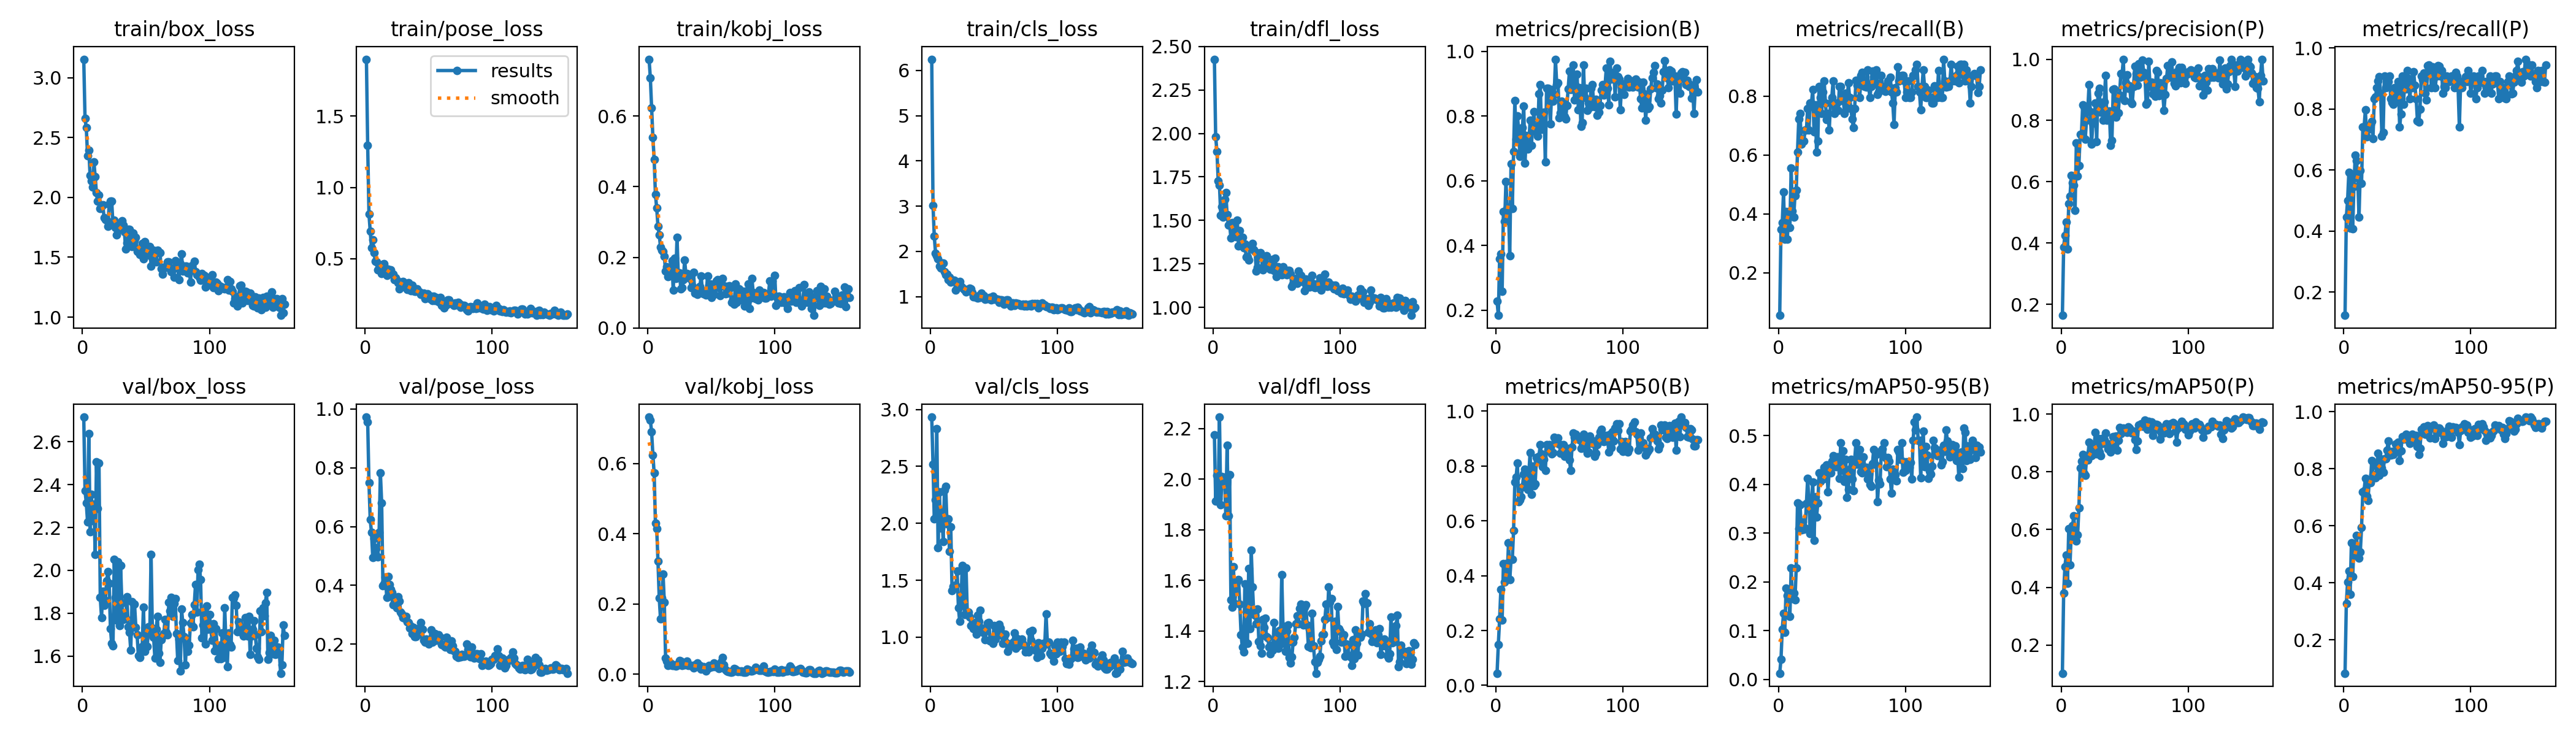

The data file committed next to this chart (first rows):
epoch, train/box_loss, train/pose_loss, train/kobj_loss, train/cls_loss, train/dfl_loss, metrics/precision(B), metrics/recall(B), metrics/mAP50(B), metrics/mAP50-95(B), metrics/precision(P), metrics/recall(P), metrics/mAP50(P), metrics/mAP50-95(P), val/box_loss, val/pose_loss, val/kobj_loss, val/cls_loss, val/dfl_loss, lr/pg0, lr/pg1, lr/pg2
1, 3.154, 1.9, 0.7612, 6.25, 2.427, 0.2275, 0.05556, 0.04424, 0.01256, 0.1638, 0.1234, 0.1019, 0.08349, 2.716, 0.9725, 0.732, 2.933, 2.176, 0.00018, 0.00018, 0.00018
2, 2.658, 1.296, 0.7082, 3.014, 1.981, 0.1843, 0.3473, 0.1491, 0.04166, 0.3866, 0.4444, 0.38, 0.3278, 2.371, 0.9559, 0.724, 2.517, 1.914, 0.0003788, 0.0003788, 0.0003788
3, 2.581, 0.8147, 0.6239, 2.34, 1.897, 0.3593, 0.3704, 0.2416, 0.103, 0.4254, 0.5, 0.472, 0.4037, 2.314, 0.7501, 0.6894, 2.036, 2.015, 0.0005762, 0.0005762, 0.0005762
4, 2.349, 0.6925, 0.5397, 1.958, 1.727, 0.3738, 0.4754, 0.3508, 0.1355, 0.4681, 0.5926, 0.5124, 0.4426, 2.226, 0.6232, 0.6242, 2.208, 1.923, 0.0007723, 0.0007723, 0.0007723
5, 2.392, 0.5779, 0.4776, 1.909, 1.702, 0.2587, 0.3148, 0.2383, 0.09698, 0.3806, 0.4097, 0.4138, 0.3598, 2.639, 0.5802, 0.573, 2.829, 2.245, 0.0009671, 0.0009671, 0.0009671
6, 2.183, 0.6321, 0.3779, 1.838, 1.528, 0.5055, 0.4074, 0.4439, 0.187, 0.528, 0.5801, 0.6028, 0.5412, 2.182, 0.4948, 0.4296, 1.784, 1.899, 0.001161, 0.001161, 0.001161
7, 2.137, 0.5416, 0.3397, 1.674, 1.58, 0.4745, 0.3148, 0.3775, 0.1722, 0.5521, 0.4074, 0.4784, 0.4219, 2.354, 0.559, 0.4147, 2.276, 2.01, 0.001353, 0.001353, 0.001353
8, 2.085, 0.4835, 0.2881, 1.637, 1.52, 0.5987, 0.4074, 0.4443, 0.1794, 0.6207, 0.5457, 0.5936, 0.5306, 2.232, 0.5077, 0.3224, 1.96, 2.002, 0.001543, 0.001543, 0.001543
9, 2.298, 0.4773, 0.264, 1.738, 1.623, 0.5143, 0.3529, 0.3925, 0.1289, 0.5966, 0.6482, 0.6142, 0.5226, 2.309, 0.5279, 0.2177, 2.108, 2.007, 0.001733, 0.001733, 0.001733
10, 2.172, 0.42, 0.2292, 1.745, 1.66, 0.5174, 0.5556, 0.5206, 0.2284, 0.5886, 0.6296, 0.6477, 0.5658, 2.076, 0.4972, 0.1576, 1.837, 1.854, 0.001921, 0.001921, 0.001921
11, 2.039, 0.4548, 0.2198, 1.555, 1.532, 0.3683, 0.4103, 0.3852, 0.1658, 0.5073, 0.5741, 0.5757, 0.494, 2.506, 0.5799, 0.2174, 2.293, 2.134, 0.001934, 0.001934, 0.001934
12, 1.97, 0.4538, 0.2175, 1.484, 1.473, 0.652, 0.3889, 0.4589, 0.1771, 0.7274, 0.4447, 0.56, 0.4866, 2.288, 0.7836, 0.2849, 2.323, 1.856, 0.001934, 0.001934, 0.001934
13, 2.021, 0.3958, 0.2029, 1.504, 1.477, 0.5154, 0.463, 0.4595, 0.1627, 0.6178, 0.5988, 0.5819, 0.5075, 2.502, 0.6815, 0.2054, 1.995, 2.018, 0.001927, 0.001927, 0.001927
14, 1.907, 0.4624, 0.1613, 1.379, 1.398, 0.6902, 0.4815, 0.5638, 0.2285, 0.6533, 0.5556, 0.6756, 0.5956, 1.873, 0.3998, 0.04705, 2.04, 1.522, 0.001921, 0.001921, 0.001921
15, 1.925, 0.4643, 0.1723, 1.435, 1.486, 0.8478, 0.6111, 0.7416, 0.3612, 0.7545, 0.7407, 0.8143, 0.719, 1.78, 0.4061, 0.03796, 1.755, 1.493, 0.001914, 0.001914, 0.001914
16, 1.937, 0.4343, 0.1447, 1.325, 1.455, 0.7294, 0.7222, 0.7604, 0.309, 0.7555, 0.7407, 0.8366, 0.7243, 1.903, 0.4271, 0.02466, 1.967, 1.654, 0.001908, 0.001908, 0.001908
17, 1.831, 0.3835, 0.1463, 1.354, 1.413, 0.8012, 0.7407, 0.81, 0.3583, 0.8518, 0.7963, 0.8608, 0.7672, 1.836, 0.3595, 0.03396, 1.41, 1.509, 0.001901, 0.001901, 0.001901
18, 1.813, 0.4262, 0.1529, 1.363, 1.407, 0.758, 0.6381, 0.6705, 0.3065, 0.8455, 0.7095, 0.7953, 0.7032, 1.86, 0.4304, 0.03163, 1.449, 1.562, 0.001894, 0.001894, 0.001894
19, 1.811, 0.4066, 0.1912, 1.368, 1.5, 0.675, 0.6482, 0.6767, 0.3225, 0.7386, 0.7327, 0.7879, 0.6888, 1.951, 0.4021, 0.02578, 1.452, 1.595, 0.001888, 0.001888, 0.001888
20, 1.76, 0.4233, 0.1064, 1.147, 1.353, 0.688, 0.6482, 0.6882, 0.3072, 0.8011, 0.7407, 0.8439, 0.7537, 1.995, 0.3863, 0.02518, 1.458, 1.602, 0.001881, 0.001881, 0.001881
21, 1.943, 0.3922, 0.1974, 1.24, 1.443, 0.7652, 0.6852, 0.7242, 0.3098, 0.835, 0.7497, 0.8423, 0.7509, 1.94, 0.3753, 0.02687, 1.579, 1.506, 0.001875, 0.001875, 0.001875
22, 1.97, 0.3936, 0.1396, 1.25, 1.391, 0.8317, 0.6852, 0.7716, 0.3608, 0.9162, 0.7593, 0.9021, 0.829, 1.729, 0.3341, 0.02326, 1.259, 1.385, 0.001868, 0.001868, 0.001868
23, 1.97, 0.3513, 0.257, 1.335, 1.402, 0.6556, 0.7593, 0.7895, 0.4116, 0.8283, 0.7037, 0.8694, 0.7791, 1.658, 0.3512, 0.02568, 1.141, 1.336, 0.001861, 0.001861, 0.001861
24, 1.775, 0.364, 0.1485, 1.221, 1.342, 0.7393, 0.6852, 0.7422, 0.3647, 0.7237, 0.8333, 0.8562, 0.771, 1.647, 0.3426, 0.02833, 1.294, 1.317, 0.001855, 0.001855, 0.001855
25, 1.812, 0.348, 0.1551, 1.206, 1.364, 0.6978, 0.7778, 0.7154, 0.2988, 0.7906, 0.8393, 0.8603, 0.7688, 2.051, 0.3246, 0.03871, 1.627, 1.587, 0.001848, 0.001848, 0.001848
26, 1.749, 0.3333, 0.1102, 1.171, 1.29, 0.7117, 0.7778, 0.769, 0.3634, 0.7954, 0.8704, 0.8919, 0.8097, 1.873, 0.3617, 0.03678, 1.323, 1.414, 0.001842, 0.001842, 0.001842
27, 1.689, 0.2867, 0.1139, 1.148, 1.288, 0.7872, 0.8219, 0.8494, 0.4043, 0.8575, 0.8915, 0.9376, 0.8557, 1.768, 0.3466, 0.0256, 1.2, 1.351, 0.001835, 0.001835, 0.001835
28, 1.728, 0.3346, 0.1371, 1.109, 1.273, 0.7094, 0.6781, 0.6962, 0.2847, 0.7311, 0.9064, 0.8621, 0.7768, 2.04, 0.3088, 0.02858, 1.609, 1.647, 0.001828, 0.001828, 0.001828
29, 1.779, 0.3321, 0.1925, 1.164, 1.351, 0.7618, 0.7699, 0.7988, 0.374, 0.8882, 0.8518, 0.9154, 0.8356, 1.741, 0.3025, 0.02766, 1.211, 1.408, 0.001822, 0.001822, 0.001822
30, 1.761, 0.3393, 0.1522, 1.141, 1.352, 0.8141, 0.6111, 0.7277, 0.3327, 0.9057, 0.7114, 0.87, 0.8035, 2.022, 0.2897, 0.03343, 1.219, 1.72, 0.001815, 0.001815, 0.001815
31, 1.805, 0.3029, 0.1536, 1.182, 1.366, 0.754, 0.6482, 0.7346, 0.3619, 0.8268, 0.7222, 0.8561, 0.7884, 1.848, 0.2885, 0.03792, 1.178, 1.575, 0.001809, 0.001809, 0.001809
32, 1.767, 0.3114, 0.1527, 1.173, 1.333, 0.7659, 0.8333, 0.8306, 0.4236, 0.8585, 0.9074, 0.9157, 0.835, 1.77, 0.2948, 0.02508, 1.102, 1.468, 0.001802, 0.001802, 0.001802
33, 1.715, 0.2845, 0.1409, 1.091, 1.323, 0.7375, 0.7963, 0.8189, 0.4057, 0.8004, 0.8704, 0.8996, 0.8353, 1.776, 0.2759, 0.02512, 1.096, 1.462, 0.001795, 0.001795, 0.001795
34, 1.57, 0.3331, 0.1138, 0.9927, 1.208, 0.8698, 0.7426, 0.8353, 0.4136, 0.8602, 0.8889, 0.9109, 0.8655, 1.776, 0.2727, 0.02493, 1.075, 1.429, 0.001789, 0.001789, 0.001789
35, 1.619, 0.297, 0.1182, 0.9995, 1.23, 0.898, 0.8156, 0.8778, 0.4103, 0.9474, 0.8889, 0.9357, 0.8972, 1.875, 0.2545, 0.02302, 1.131, 1.488, 0.001782, 0.001782, 0.001782
36, 1.732, 0.2761, 0.1574, 0.9883, 1.308, 0.7588, 0.8518, 0.8434, 0.4345, 0.8015, 0.9074, 0.8991, 0.8521, 1.737, 0.2603, 0.01902, 1.026, 1.358, 0.001776, 0.001776, 0.001776
37, 1.735, 0.3134, 0.09785, 0.9739, 1.313, 0.767, 0.7778, 0.7983, 0.4117, 0.8167, 0.8333, 0.8797, 0.8485, 1.711, 0.2358, 0.02736, 1.193, 1.341, 0.001769, 0.001769, 0.001769
38, 1.64, 0.2753, 0.1059, 1.018, 1.289, 0.812, 0.72, 0.825, 0.4392, 0.8314, 0.8219, 0.8975, 0.8602, 1.627, 0.2563, 0.02127, 1.139, 1.313, 0.001762, 0.001762, 0.001762
39, 1.59, 0.2709, 0.09474, 0.98, 1.216, 0.6588, 0.7407, 0.7842, 0.3845, 0.7188, 0.8148, 0.8682, 0.8498, 1.853, 0.225, 0.03246, 1.237, 1.446, 0.001756, 0.001756, 0.001756
40, 1.704, 0.2722, 0.09818, 1.082, 1.279, 0.8866, 0.6852, 0.8775, 0.4331, 0.7339, 0.8704, 0.8906, 0.8597, 1.744, 0.2265, 0.02242, 1.082, 1.414, 0.001749, 0.001749, 0.001749
41, 1.642, 0.2889, 0.1172, 0.9978, 1.254, 0.8855, 0.7778, 0.8601, 0.4239, 0.9001, 0.8518, 0.9228, 0.8866, 1.842, 0.25, 0.02516, 1.057, 1.45, 0.001743, 0.001743, 0.001743
42, 1.665, 0.2702, 0.1472, 1.024, 1.298, 0.8612, 0.7963, 0.8777, 0.4469, 0.9039, 0.8333, 0.9229, 0.8843, 1.735, 0.2525, 0.01561, 1.039, 1.378, 0.001736, 0.001736, 0.001736
43, 1.549, 0.269, 0.1049, 0.9407, 1.231, 0.7763, 0.8518, 0.852, 0.459, 0.8115, 0.8889, 0.9239, 0.8932, 1.698, 0.2334, 0.01902, 0.9755, 1.372, 0.001729, 0.001729, 0.001729
44, 1.568, 0.2482, 0.09654, 0.9567, 1.238, 0.8815, 0.7407, 0.8454, 0.4376, 0.8746, 0.7407, 0.8758, 0.8283, 1.602, 0.2742, 0.02225, 1.077, 1.336, 0.001723, 0.001723, 0.001723
45, 1.523, 0.2486, 0.1036, 0.9494, 1.22, 0.8463, 0.7593, 0.8495, 0.4357, 0.8246, 0.7837, 0.9084, 0.8628, 1.591, 0.2512, 0.01609, 1.125, 1.309, 0.001716, 0.001716, 0.001716
46, 1.539, 0.2569, 0.09298, 0.962, 1.242, 0.8665, 0.7778, 0.9052, 0.4556, 0.8821, 0.9074, 0.9543, 0.913, 1.628, 0.2139, 0.00988, 1.13, 1.342, 0.00171, 0.00171, 0.00171
47, 1.615, 0.2198, 0.1468, 0.986, 1.276, 0.976, 0.7522, 0.8942, 0.4562, 0.9533, 0.8148, 0.9323, 0.904, 1.646, 0.2074, 0.01598, 0.9667, 1.325, 0.001703, 0.001703, 0.001703
48, 1.489, 0.2316, 0.121, 0.9246, 1.212, 0.8966, 0.8333, 0.8848, 0.4123, 0.9506, 0.8889, 0.9424, 0.913, 1.828, 0.2171, 0.02579, 0.9821, 1.434, 0.001696, 0.001696, 0.001696
49, 1.628, 0.2529, 0.1248, 1.006, 1.282, 0.9023, 0.8333, 0.903, 0.485, 1, 0.8663, 0.9517, 0.9207, 1.62, 0.2093, 0.02077, 0.9475, 1.338, 0.00169, 0.00169, 0.00169
50, 1.519, 0.2306, 0.08596, 0.9473, 1.178, 0.7942, 0.7863, 0.8811, 0.4289, 0.865, 0.9259, 0.9445, 0.9099, 1.701, 0.2006, 0.02322, 1.101, 1.381, 0.001683, 0.001683, 0.001683
51, 1.59, 0.218, 0.1017, 0.9596, 1.235, 0.8105, 0.7921, 0.8475, 0.469, 0.924, 0.9006, 0.9497, 0.9006, 1.643, 0.2162, 0.02156, 0.9847, 1.33, 0.001677, 0.001677, 0.001677
52, 1.584, 0.2374, 0.09556, 0.946, 1.224, 0.8468, 0.7407, 0.8472, 0.4062, 0.9499, 0.8333, 0.9374, 0.8894, 1.737, 0.2477, 0.03311, 1.01, 1.401, 0.00167, 0.00167, 0.00167
53, 1.589, 0.2065, 0.1257, 0.9456, 1.202, 0.8293, 0.8098, 0.8779, 0.4507, 0.9051, 0.8829, 0.9564, 0.9091, 1.704, 0.2065, 0.02101, 1.042, 1.348, 0.001663, 0.001663, 0.001663
54, 1.426, 0.2349, 0.133, 0.8728, 1.187, 0.7988, 0.7593, 0.8349, 0.3737, 0.9133, 0.8704, 0.952, 0.9204, 2.075, 0.2211, 0.02565, 1.115, 1.623, 0.001657, 0.001657, 0.001657
55, 1.497, 0.2073, 0.1366, 0.9281, 1.232, 0.7921, 0.8468, 0.8528, 0.3893, 0.8614, 0.9209, 0.9375, 0.8989, 1.731, 0.2358, 0.02349, 1.081, 1.419, 0.00165, 0.00165, 0.00165
56, 1.56, 0.2266, 0.1146, 0.9304, 1.21, 0.8323, 0.7963, 0.8651, 0.4314, 0.8556, 0.8776, 0.9343, 0.897, 1.687, 0.2123, 0.01661, 1.039, 1.367, 0.001644, 0.001644, 0.001644
57, 1.53, 0.211, 0.0913, 0.9092, 1.208, 0.8848, 0.7593, 0.8581, 0.451, 0.9103, 0.8333, 0.9421, 0.9164, 1.589, 0.2154, 0.01773, 0.9462, 1.32, 0.001637, 0.001637, 0.001637
58, 1.46, 0.1994, 0.1187, 0.8305, 1.187, 0.9394, 0.7222, 0.8219, 0.4112, 0.9762, 0.7603, 0.912, 0.8781, 1.725, 0.2309, 0.03514, 1.002, 1.399, 0.00163, 0.00163, 0.00163
59, 1.557, 0.2266, 0.1394, 0.9027, 1.212, 0.8821, 0.6932, 0.7843, 0.3873, 0.9533, 0.7567, 0.877, 0.8502, 1.785, 0.2232, 0.04711, 1.024, 1.424, 0.001624, 0.001624, 0.001624
60, 1.544, 0.1707, 0.119, 0.9243, 1.21, 0.886, 0.7593, 0.868, 0.4498, 0.9152, 0.7998, 0.9067, 0.8711, 1.612, 0.1978, 0.02692, 0.9515, 1.296, 0.001617, 0.001617, 0.001617
... 99 more rows
